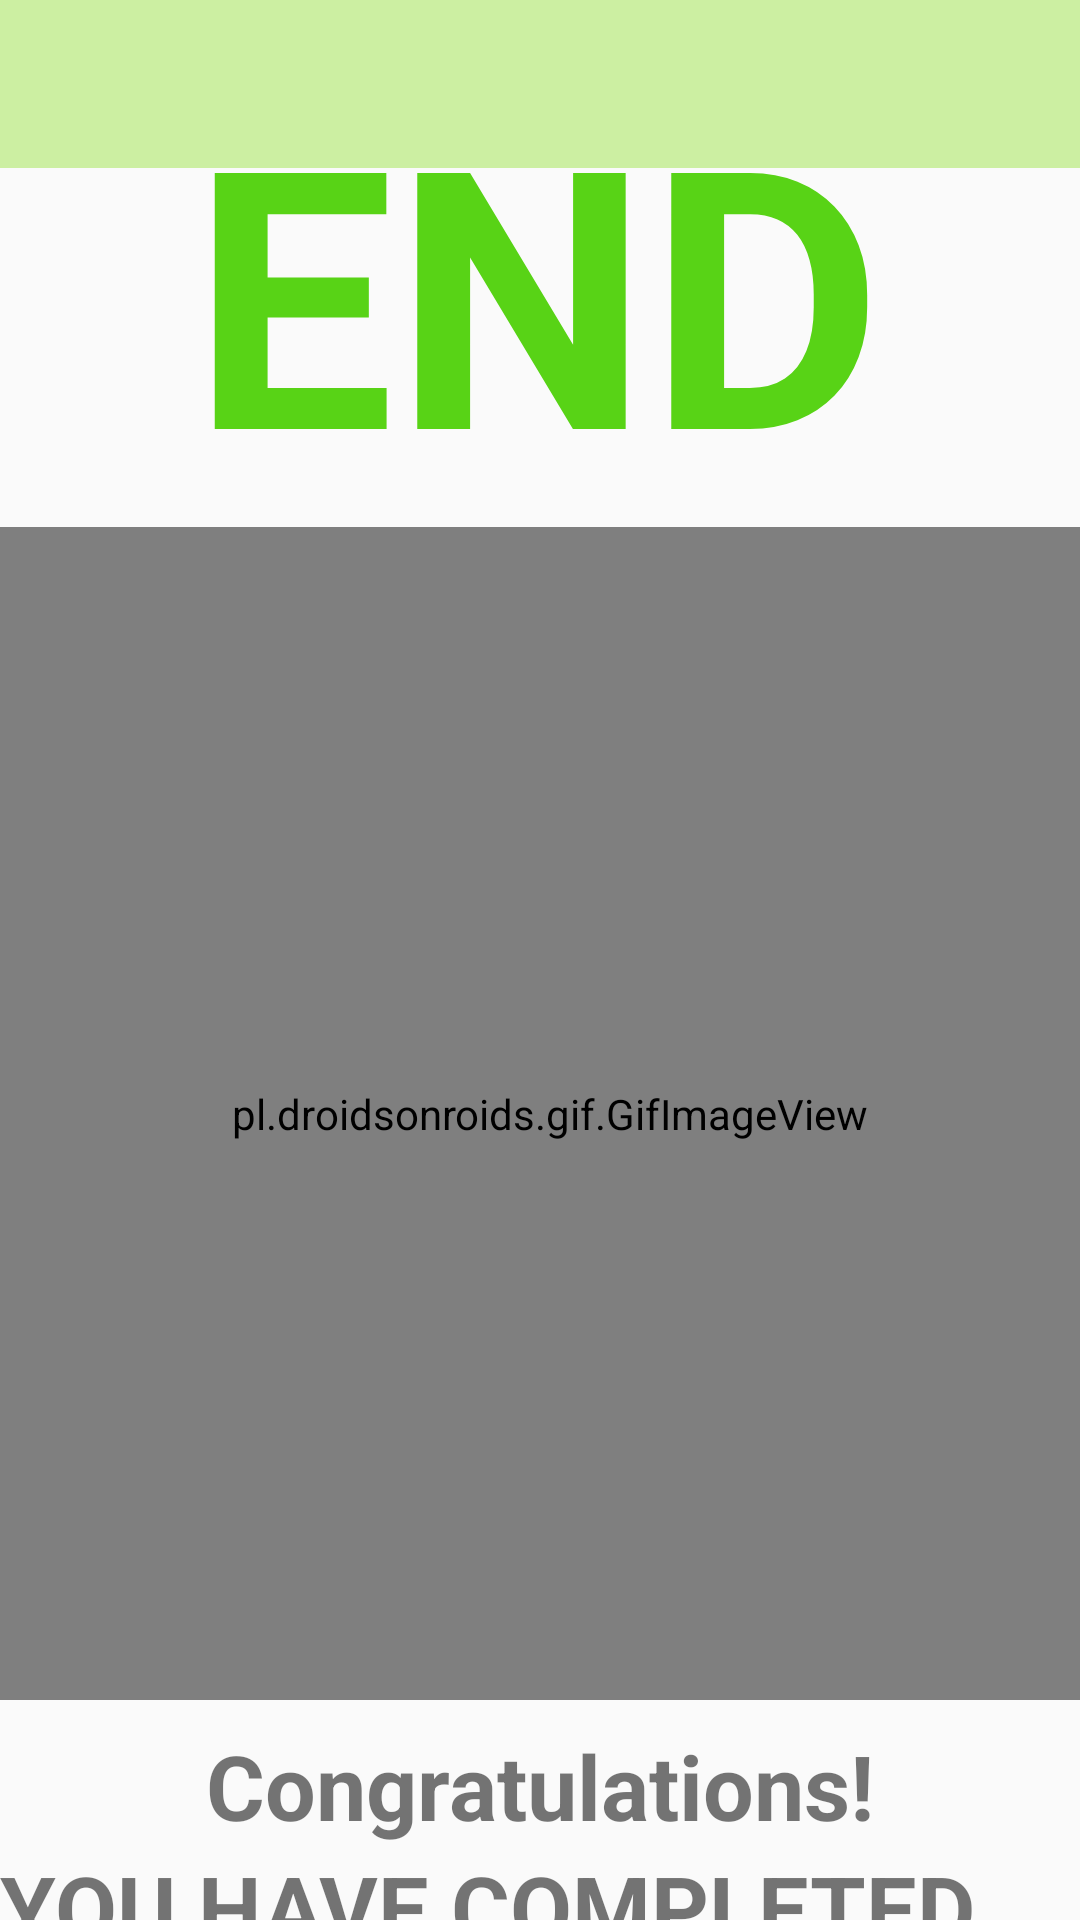

Produce the Android XML layout that renders to this screen, including the resource entries it uses.
<!-- AndroidManifest.xml: application theme Theme.AppCompat.Light.NoActionBar -->
<!-- res/layout/activity_finishactivity.xml -->
<?xml version="1.0" encoding="utf-8"?>
<androidx.constraintlayout.widget.ConstraintLayout xmlns:android="http://schemas.android.com/apk/res/android"
    xmlns:app="http://schemas.android.com/apk/res-auto"
    xmlns:tools="http://schemas.android.com/tools"
    android:layout_width="match_parent"
    android:layout_height="match_parent"
    tools:context=".finishactivity">
    <androidx.appcompat.widget.Toolbar
        android:id="@+id/toolbar"
        android:layout_width="match_parent"
        android:layout_height="?android:attr/actionBarSize"
        android:background="#CCEFA2"
        android:theme="@style/ToolBar_Theme"
        app:layout_constraintTop_toTopOf="parent"
        app:titleTextColor="@color/colorPrimary" />
    <TextView
        android:id="@+id/endtext"
        android:layout_width="wrap_content"
        android:layout_height="wrap_content"
        android:layout_marginTop="16dp"
        android:text="END"
        android:textColor="#58D316"
        android:textSize="120sp"
        android:textStyle="bold"
        app:layout_constraintEnd_toEndOf="parent"
        app:layout_constraintHorizontal_bias="0.493"
        app:layout_constraintStart_toStartOf="parent"
        app:layout_constraintTop_toTopOf="@id/toolbar" />

    <pl.droidsonroids.gif.GifImageView
        android:id="@+id/gif"
        android:layout_width="394dp"
        android:layout_height="391dp"
        android:src="@drawable/g"


        app:layout_constraintEnd_toEndOf="parent"
        app:layout_constraintHorizontal_bias="0.412"
        app:layout_constraintStart_toStartOf="parent"
        app:layout_constraintTop_toBottomOf="@id/endtext" />

    <TextView
        android:id="@+id/textView3"
        android:layout_width="wrap_content"
        android:layout_height="wrap_content"
        android:text="Congratulations!"
        android:textSize="30sp"
        android:textStyle="bold"
        app:layout_constraintBottom_toBottomOf="parent"
        app:layout_constraintEnd_toEndOf="parent"
        app:layout_constraintHorizontal_bias="0.501"
        app:layout_constraintStart_toStartOf="parent"
        app:layout_constraintTop_toBottomOf="@+id/gif"
        app:layout_constraintVertical_bias="0.254" />

    <TextView
        android:id="@+id/textView4"
        android:layout_width="wrap_content"
        android:layout_height="wrap_content"
        android:text="YOU HAVE COMPLETED THE WORKOUT!"
        android:textSize="30sp"
        android:textStyle="bold"
        app:layout_constraintBottom_toBottomOf="parent"
        app:layout_constraintEnd_toEndOf="parent"

        app:layout_constraintHorizontal_bias="0.414"
        app:layout_constraintStart_toStartOf="parent"
        app:layout_constraintTop_toBottomOf="@+id/textView3"
        app:layout_constraintVertical_bias="0.0" />

    <Button
        android:id="@+id/button"
        android:layout_width="match_parent"
        android:layout_height="54dp"
        android:text="FINISH"
        android:textSize="30sp"
        app:layout_constraintBottom_toBottomOf="parent"
        app:layout_constraintEnd_toEndOf="parent"
        app:layout_constraintStart_toStartOf="parent"
        app:layout_constraintTop_toBottomOf="@+id/textView4"
        android:background="#4DCA20"/>
</androidx.constraintlayout.widget.ConstraintLayout>
<!-- resources referenced by this layout -->
<resources>
  <!-- drawable g: gif bitmap (drawable, 308651 bytes) -->
  <style name="ToolBar_Theme" parent="@style/ThemeOverlay.MaterialComponents.ActionBar">
          <item name="colorControlNormal">@color/toolbar_color_control_normal</item>
  
      </style>
  <!-- not gathered from this repository: default colours our renderer supplied (Android Studio template values) -->
  <color name="colorPrimary">#FF6200EE</color>
</resources>
